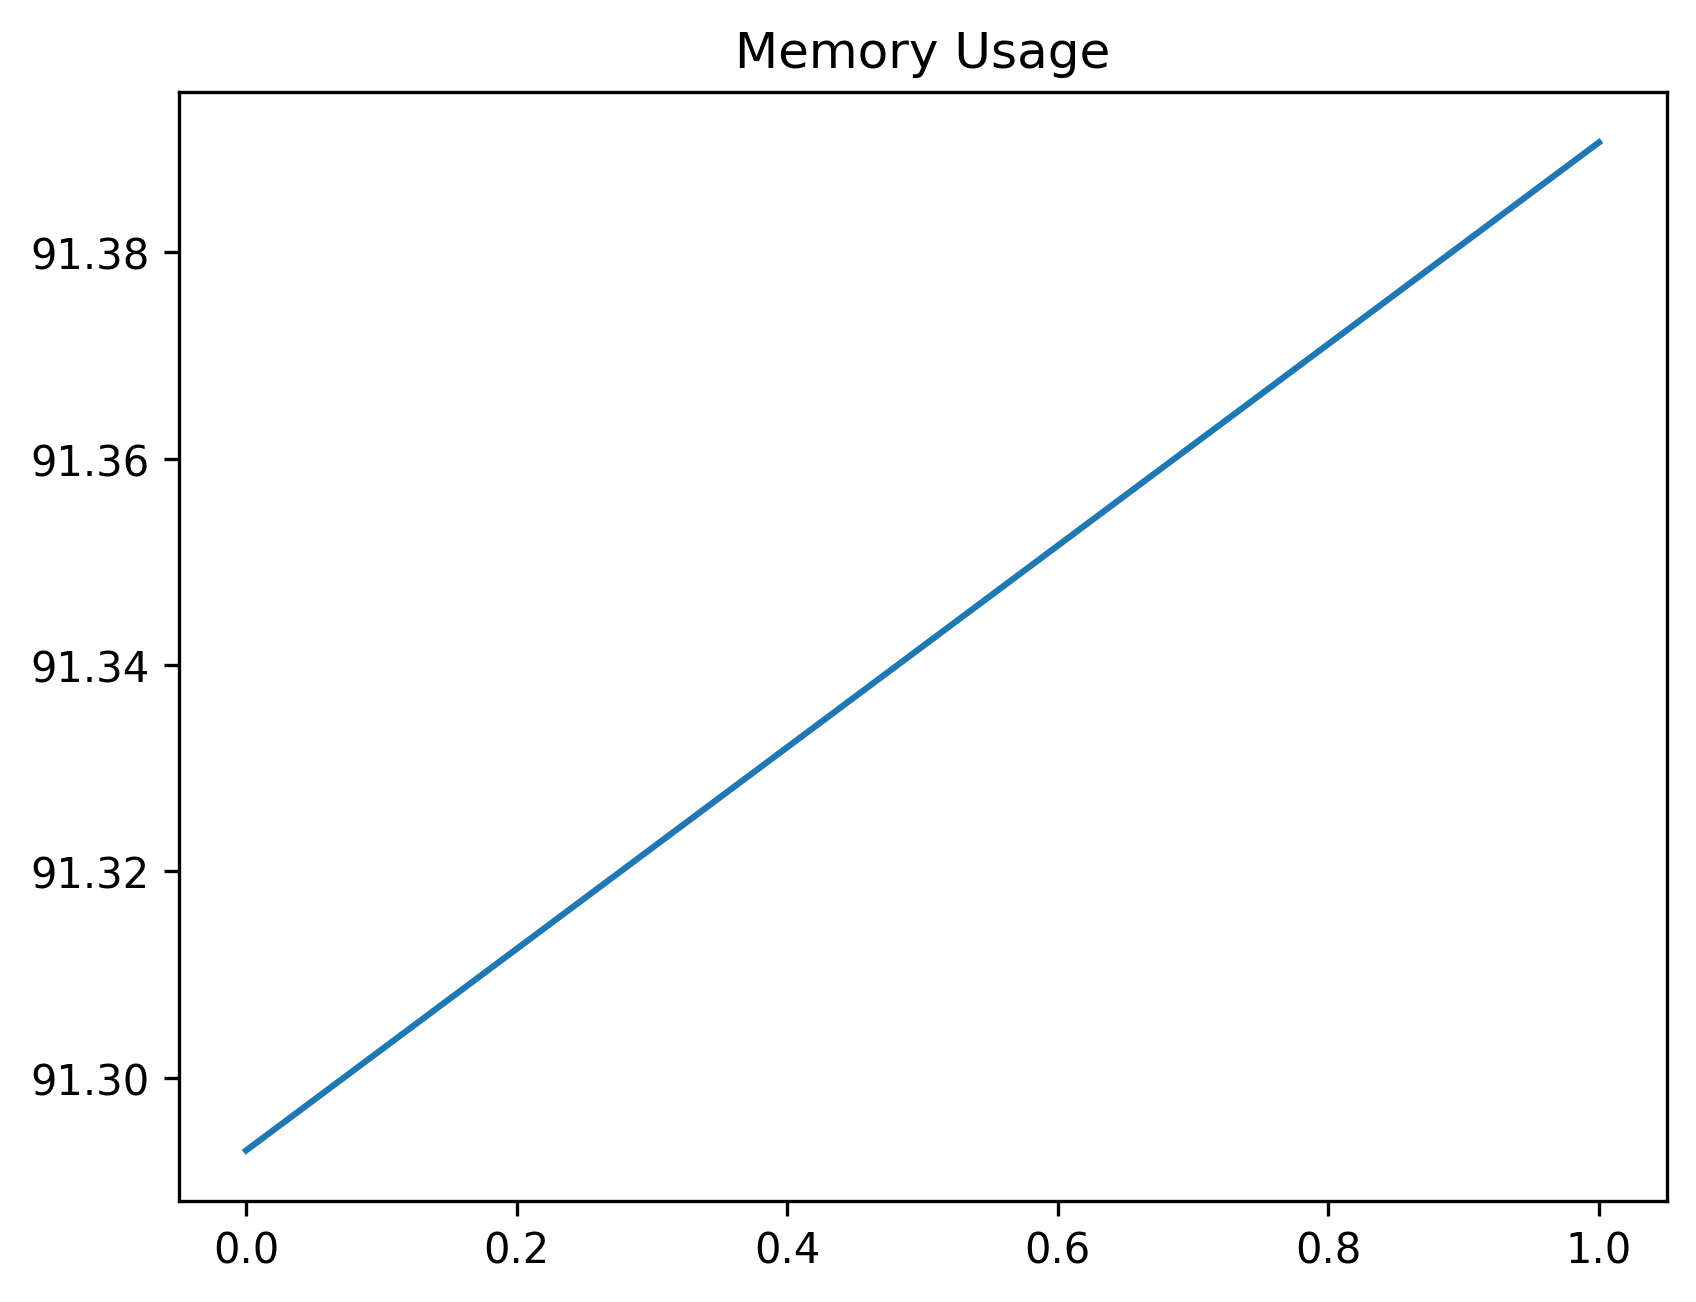

The table this chart was drawn from, first rows:
date_time, name, memory
2024-02-07 10:08:04.407736, start, 91.29
2024-02-07 10:08:06.278429, click_create_button, 91.39
